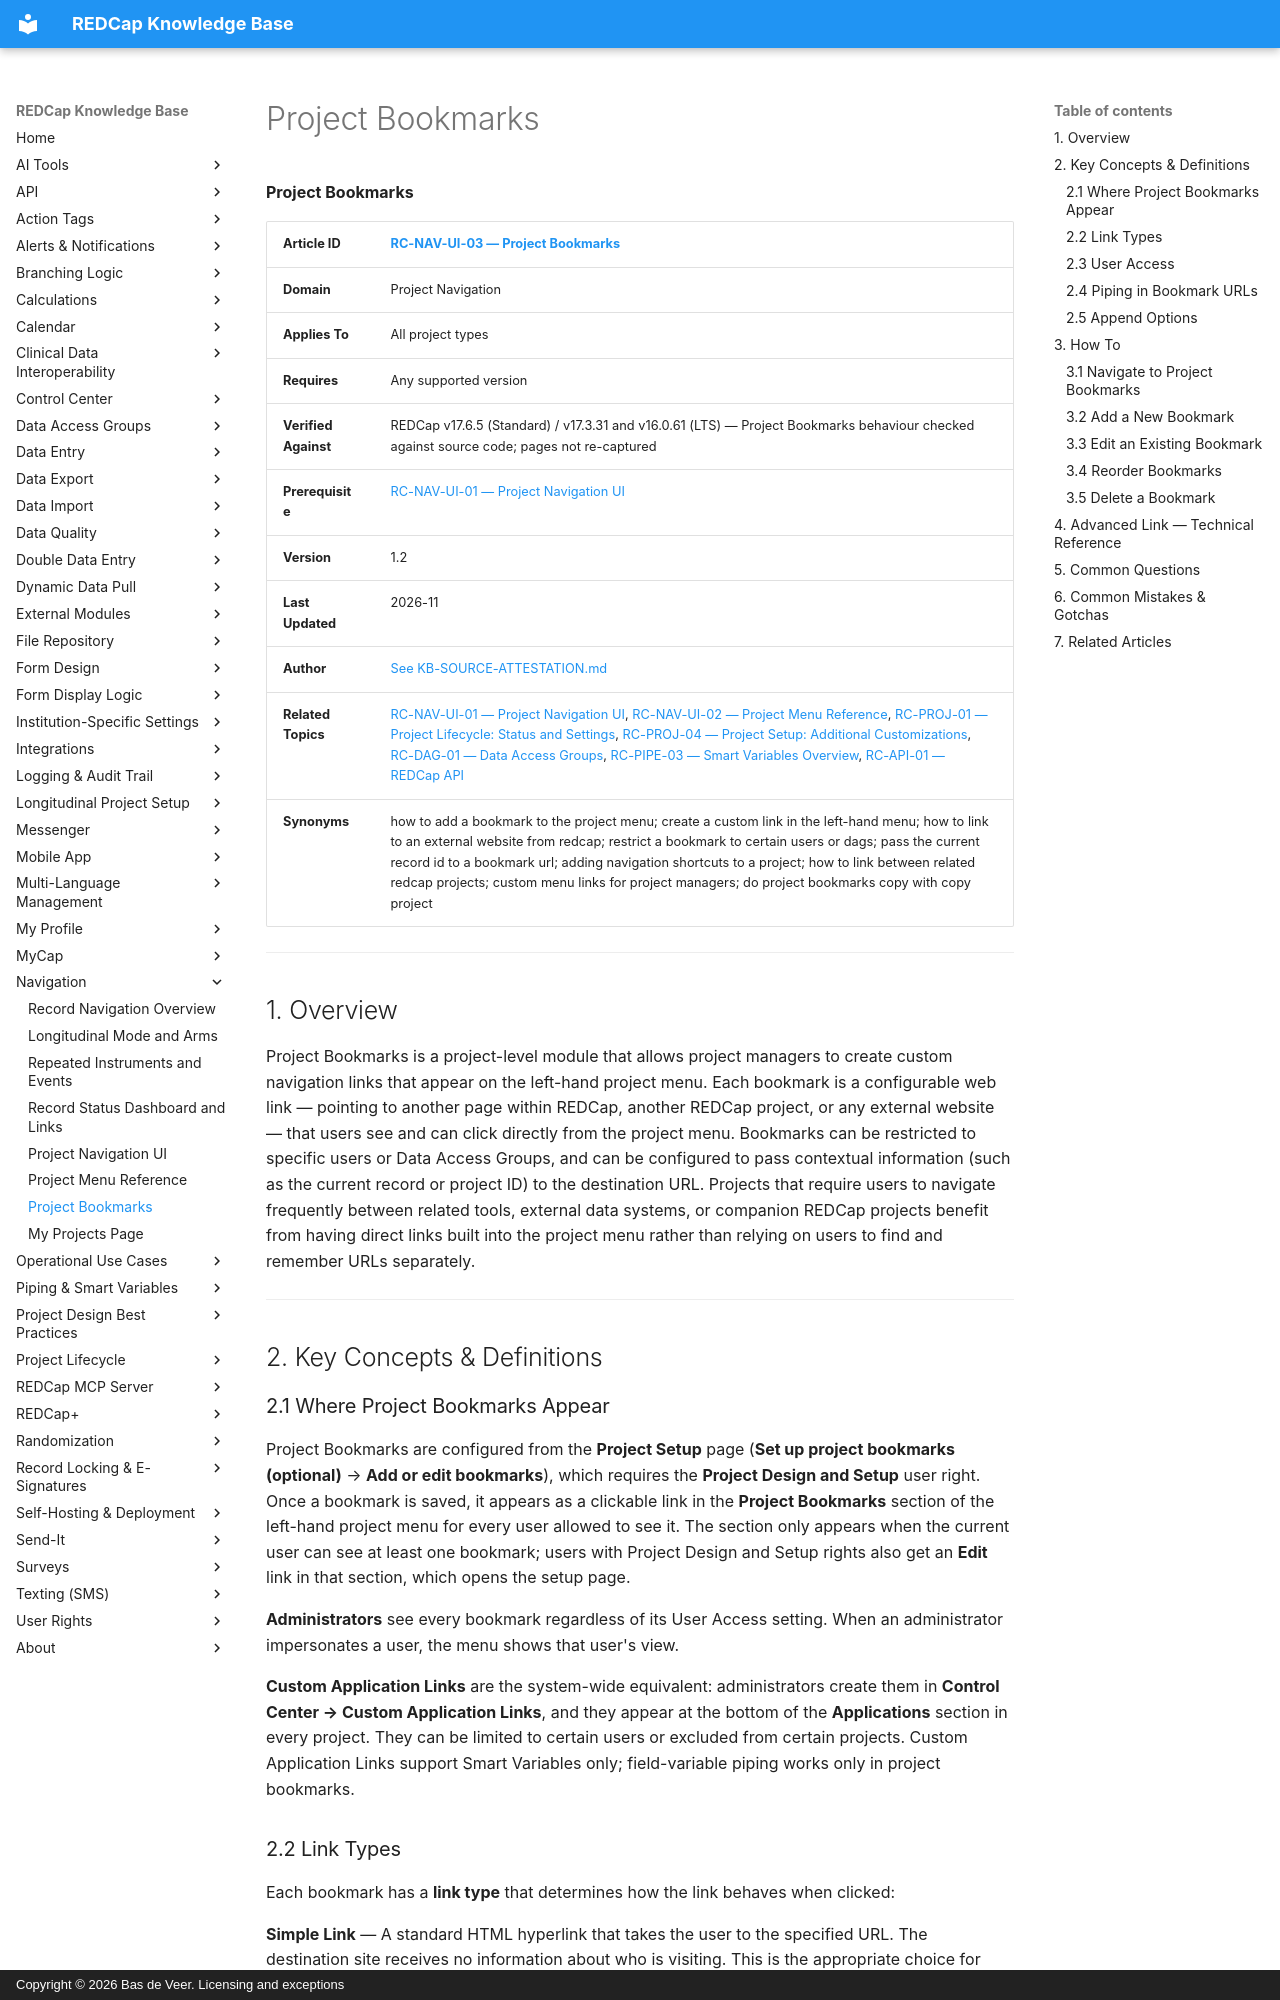

repository: bdeveer/REDCap_KB_RAG · page: RC-NAV-UI-03_Project-Bookmarks/index.html · generator: mkdocs · copyright: Copyright © 2026 Bas de Veer. Licensing and exceptions



**Project Bookmarks**

| **Article ID** | [RC-NAV-UI-03 — Project Bookmarks](RC-NAV-UI-03_Project-Bookmarks.md) |
|---|---|
| **Domain** | Project Navigation |
| **Applies To** | All project types |
| **Requires** | Any supported version |
| **Verified Against** | REDCap v17.6.5 (Standard) / v17.3.31 and v16.0.61 (LTS) — Project Bookmarks behaviour checked against source code; pages not re-captured |
| **Prerequisite** | [RC-NAV-UI-01 — Project Navigation UI](RC-NAV-UI-01_Project-Navigation-UI.md) |
| **Version** | 1.2 |
| **Last Updated** | 2026-11 |
| **Author** | [See KB-SOURCE-ATTESTATION.md](KB-SOURCE-ATTESTATION.md) |
| **Related Topics** | [RC-NAV-UI-01 — Project Navigation UI](RC-NAV-UI-01_Project-Navigation-UI.md), [RC-NAV-UI-02 — Project Menu Reference](RC-NAV-UI-02_Project-Menu-Reference.md), [RC-PROJ-01 — Project Lifecycle: Status and Settings](RC-PROJ-01_Project-Lifecycle-Status-and-Settings.md), [RC-PROJ-04 — Project Setup: Additional Customizations](RC-PROJ-04_Project-Setup-Additional-Customizations.md), [RC-DAG-01 — Data Access Groups](RC-DAG-01_Data-Access-Groups.md), [RC-PIPE-03 — Smart Variables Overview](RC-PIPE-03_Smart-Variables-Overview.md), [RC-API-01 — REDCap API](RC-API-01_REDCap-API.md) |
| **Synonyms** | how to add a bookmark to the project menu; create a custom link in the left-hand menu; how to link to an external website from redcap; restrict a bookmark to certain users or dags; pass the current record id to a bookmark url; adding navigation shortcuts to a project; how to link between related redcap projects; custom menu links for project managers; do project bookmarks copy with copy project |

---

## 1. Overview

Project Bookmarks is a project-level module that allows project managers to create custom navigation links that appear on the left-hand project menu. Each bookmark is a configurable web link — pointing to another page within REDCap, another REDCap project, or any external website — that users see and can click directly from the project menu. Bookmarks can be restricted to specific users or Data Access Groups, and can be configured to pass contextual information (such as the current record or project ID) to the destination URL. Projects that require users to navigate frequently between related tools, external data systems, or companion REDCap projects benefit from having direct links built into the project menu rather than relying on users to find and remember URLs separately.

---

## 2. Key Concepts & Definitions

### 2.1 Where Project Bookmarks Appear

Project Bookmarks are configured from the **Project Setup** page (**Set up project bookmarks (optional)** → **Add or edit bookmarks**), which requires the **Project Design and Setup** user right. Once a bookmark is saved, it appears as a clickable link in the **Project Bookmarks** section of the left-hand project menu for every user allowed to see it. The section only appears when the current user can see at least one bookmark; users with Project Design and Setup rights also get an **Edit** link in that section, which opens the setup page.

**Administrators** see every bookmark regardless of its User Access setting. When an administrator impersonates a user, the menu shows that user's view.

**Custom Application Links** are the system-wide equivalent: administrators create them in **Control Center → Custom Application Links**, and they appear at the bottom of the **Applications** section in every project. They can be limited to certain users or excluded from certain projects. Custom Application Links support Smart Variables only; field-variable piping works only in project bookmarks.
